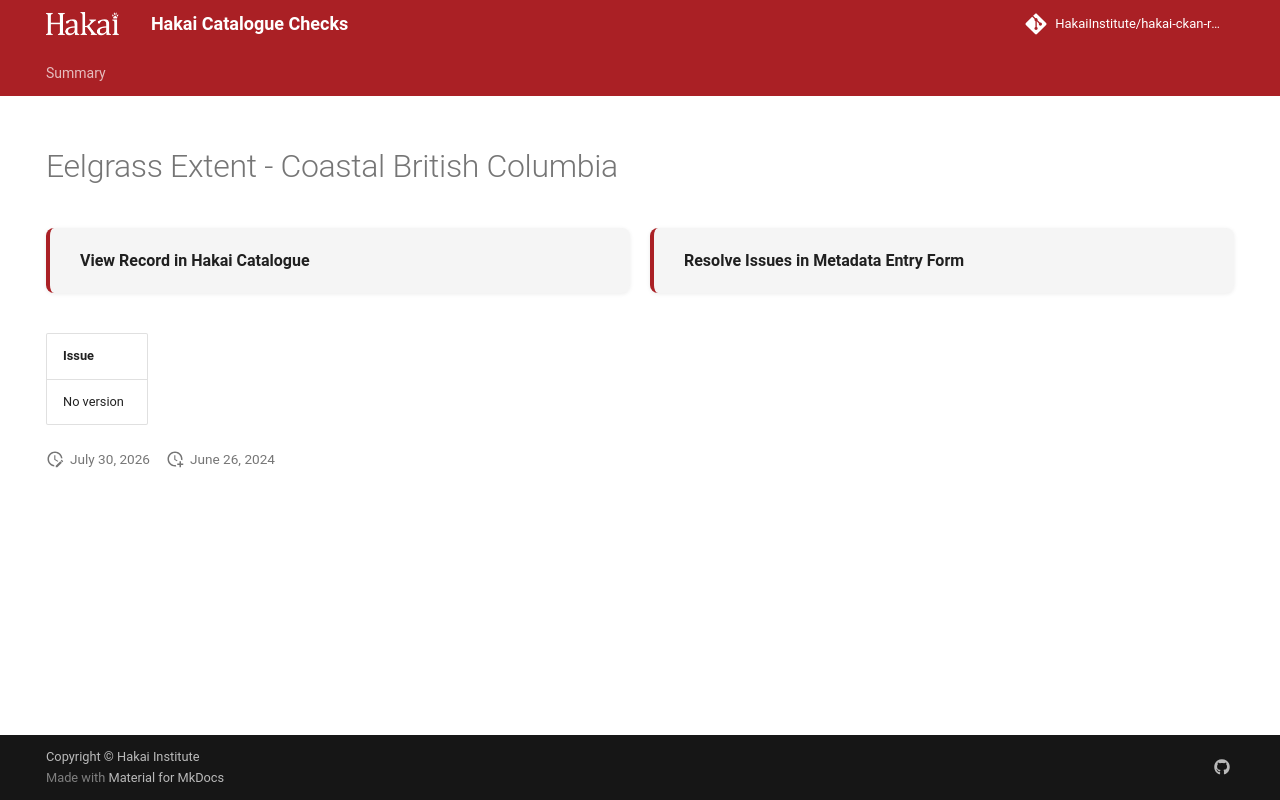

repository: HakaiInstitute/hakai-ckan-records-checks · page: error-code-202/records/0026051c-f514-45d2-bb17-bfe1dc53e96c/index.html · generator: mkdocs

---
title: Eelgrass Extent - Coastal British Columbia
hide:
  - navigation
  - toc
---

# Eelgrass Extent - Coastal British Columbia

<div style="display:flex;flex-wrap:wrap;gap:1rem;margin:1.5rem 0 2rem;">
  <a href="https://catalogue.hakai.org/dataset/ca-cioos_0219e1d6-8dfc-4718-b89b-ea3dff06a70d" target="_blank" rel="noopener noreferrer" style="flex:1;min-width:200px;padding:1rem 1.5rem;border-radius:8px;background:var(--md-code-bg-color);text-decoration:none;border-left:4px solid var(--md-primary-fg-color);box-shadow:0 1px 4px rgba(0,0,0,.08);display:flex;align-items:center;">
    <span style="font-weight:600;color:var(--md-typeset-color);">View Record in Hakai Catalogue</span>
  </a>
  
  <a href="https://hakaiinstitute.github.io/hakai-metadata-entry-form#/en/hakai/qbqh6DF00XZq8MOpQ3kKkI9GUv43/-MWtuNVpwdEdLRXZTODc" target="_blank" rel="noopener noreferrer" style="flex:1;min-width:200px;padding:1rem 1.5rem;border-radius:8px;background:var(--md-code-bg-color);text-decoration:none;border-left:4px solid var(--md-primary-fg-color);box-shadow:0 1px 4px rgba(0,0,0,.08);display:flex;align-items:center;">
    <span style="font-weight:600;color:var(--md-typeset-color);">Resolve Issues in Metadata Entry Form</span>
  </a>
  
</div>

| Issue      |
|:-----------|
| No version |

<script>
   document.addEventListener("DOMContentLoaded", function() {
    var map = L.map('map').setView([51.505, -125.09], 5);
    L.tileLayer('https://tile.openstreetmap.org/{z}/{x}/{y}.png', {
        maxZoom: 19,
        attribution: '&copy; <a href="http://www.openstreetmap.org/copyright">OpenStreetMap</a>'
    }).addTo(map);
    var geojsonFeature = {
        "type": "Feature",
        "properties": {
            "name" : "Eelgrass Extent - Coastal British Columbia"
        },
        "geometry": {'type': 'Polygon', 'coordinates': [[[-133.7841801345348, 48.23443097294032], [-122.49023482203482, 48.23443097294032], [-122.49023482203482, 54.52958287232971], [-133.7841801345348, 54.52958287232971], [-133.7841801345348, 48.23443097294032]]]}
    }
    L.geoJSON(geojsonFeature).addTo(map);
   })
</script>
